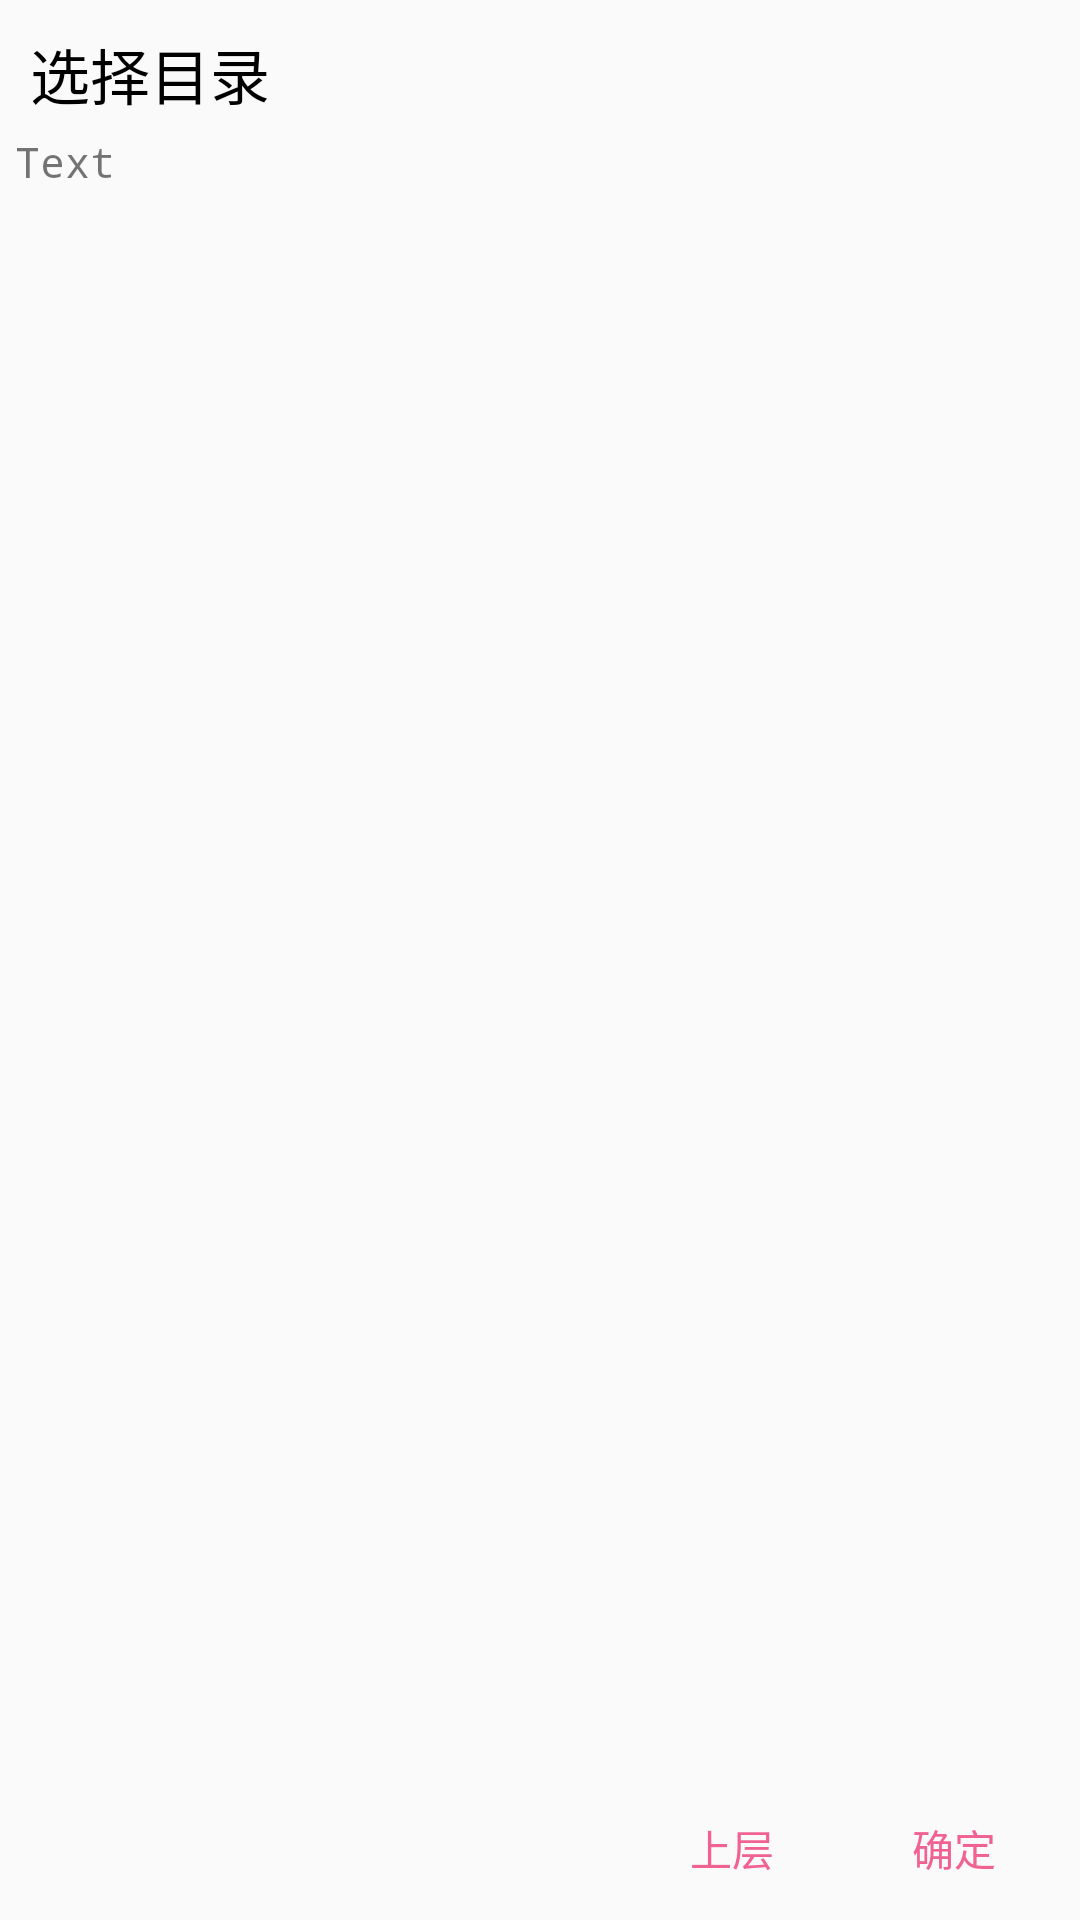

Android layout source for this screen:
<!-- AndroidManifest.xml: application theme AppTheme -->
<!-- res/layout/fragment_fileselector_dialog.xml -->
<?xml version="1.0" encoding="utf-8"?>
<LinearLayout
	xmlns:android="http://schemas.android.com/apk/res/android"
	android:layout_width="fill_parent"
	android:layout_height="fill_parent"
	android:orientation="vertical">

	<LinearLayout
		android:layout_height="wrap_content"
		android:layout_width="match_parent"
		android:orientation="vertical"
		android:layout_margin="5dp">

		<TextView
			android:layout_height="wrap_content"
			android:layout_width="match_parent"
			android:text="选择目录"
			android:textSize="20sp"
			android:textColor="@android:color/black"
			android:layout_margin="5dp"/>

		<TextView
			android:layout_height="wrap_content"
			android:layout_width="wrap_content"
			android:text="Text"
			android:id="@+id/fragmentFileSelectorDialogSubtitle_TextView"
			android:typeface="monospace"/>

	</LinearLayout>

	<ListView
		android:layout_height="0dp"
		android:layout_width="match_parent"
		android:layout_weight="1.0"
		android:id="@+id/fragmentFileSelectorDialog_ListView"/>

	<LinearLayout
		android:layout_height="wrap_content"
		android:layout_width="match_parent"
		android:orientation="horizontal"
		android:gravity="end">

		<Button
			style="?android:attr/buttonBarButtonStyle"
			android:layout_height="wrap_content"
			android:layout_width="wrap_content"
			android:text="上层"
			android:id="@+id/fragmentFileSelectorDialogUpper_Button"
			android:layout_marginEnd="10dp"/>

		<Button
			style="?android:attr/buttonBarButtonStyle"
			android:layout_height="wrap_content"
			android:layout_width="wrap_content"
			android:text="确定"
			android:id="@+id/fragmentFileSelectorDialog_Button"
			android:layout_marginEnd="10dp"/>

	</LinearLayout>

</LinearLayout>
<!-- resources referenced by this layout -->
<resources>
  <style name="AppTheme" parent="@android:style/Theme.Material.Light.DarkActionBar">
  	  <item name="android:colorPrimary">#EC407A</item>
  	  <item name="android:colorPrimaryDark">#EC407A</item>
  		
  	  <item name="android:colorAccent">#F06292</item>  
  	
  		</style>
</resources>
